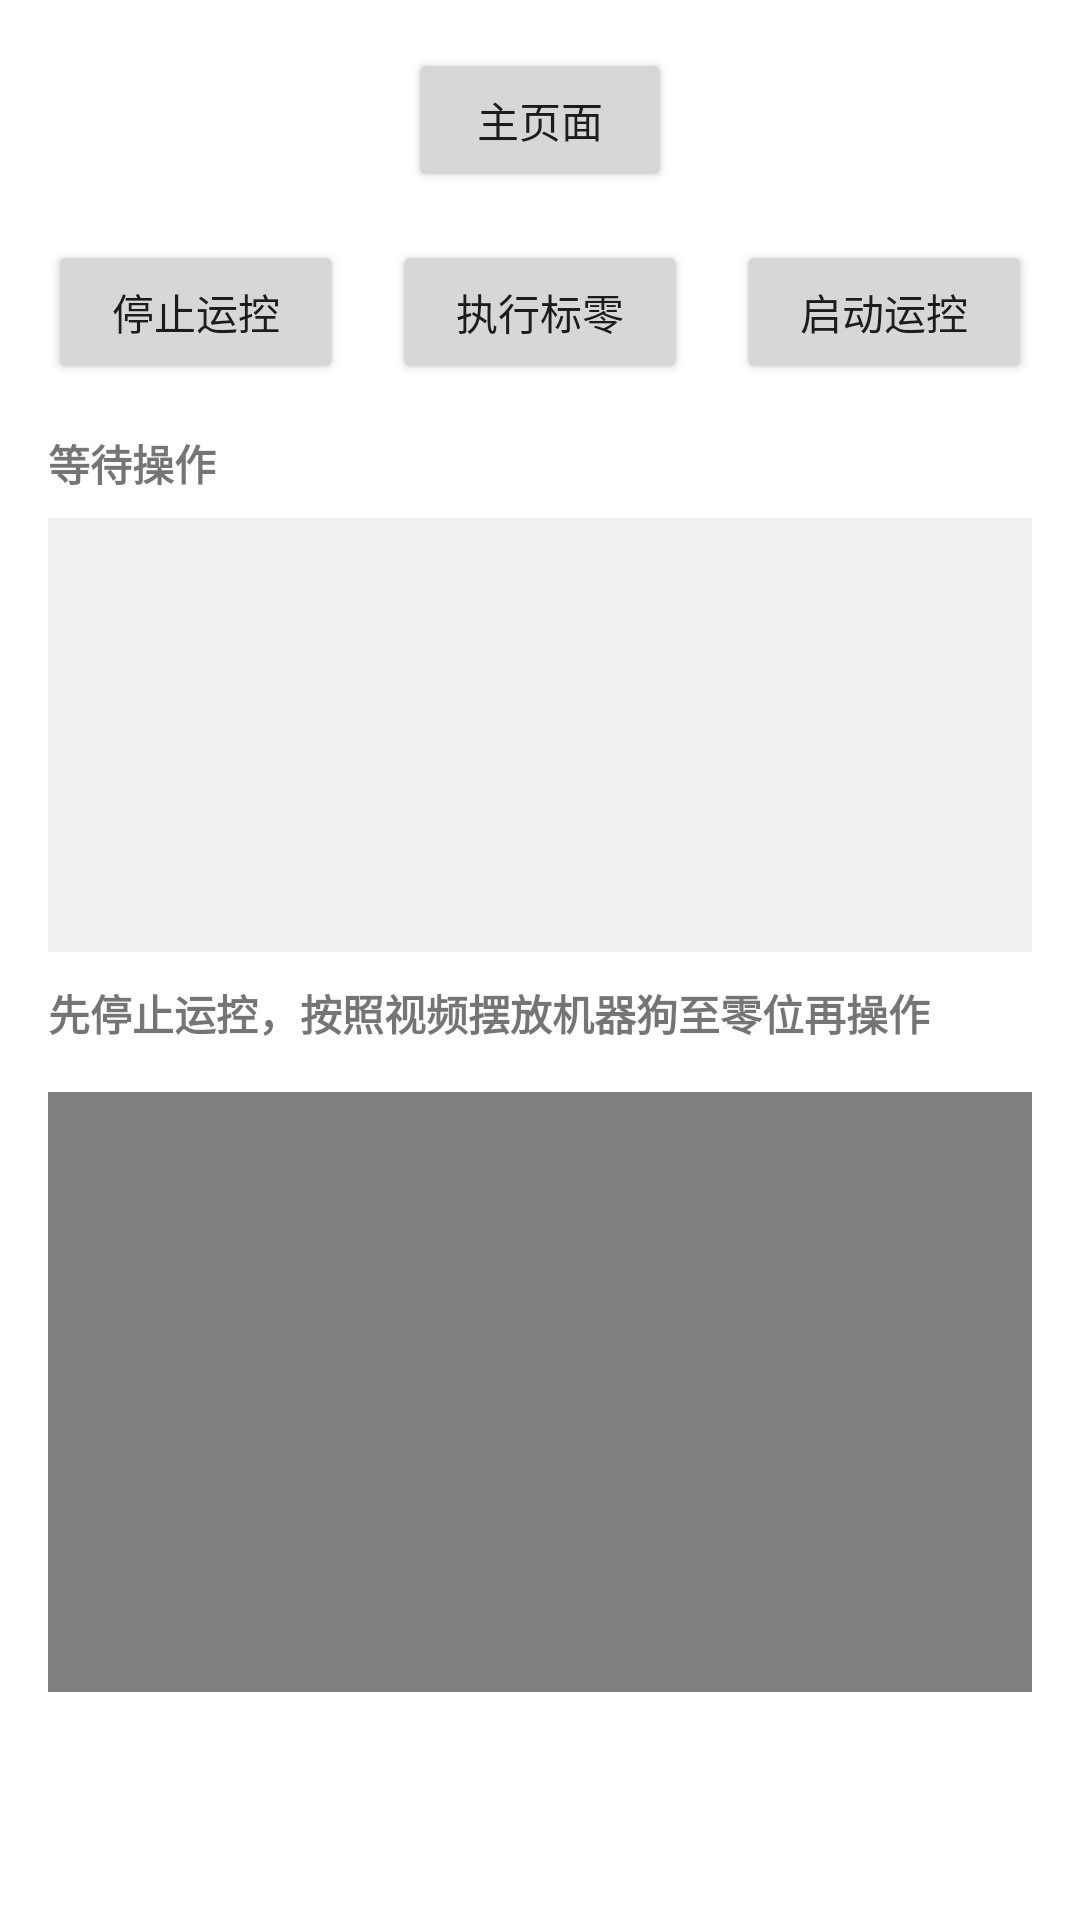

The Android layout XML behind this screen, and the referenced resources:
<!-- AndroidManifest.xml: application theme Theme.MagicTool -->
<!-- res/layout/dog_zero.xml -->
<?xml version="1.0" encoding="utf-8"?>
<LinearLayout xmlns:android="http://schemas.android.com/apk/res/android"
    android:layout_width="match_parent"
    android:layout_height="match_parent"
    android:orientation="vertical"
    android:padding="16dp">

    <Button
        android:id="@+id/btnBack"
        android:layout_width="wrap_content"
        android:layout_height="wrap_content"
        android:text="主页面"
        android:layout_gravity="center_horizontal" />

    
    <LinearLayout
        android:layout_width="match_parent"
        android:layout_height="wrap_content"
        android:orientation="horizontal"
        android:layout_marginTop="16dp">

        <Button
            android:id="@+id/btn_stop_motion"
            android:layout_width="0dp"
            android:layout_height="wrap_content"
            android:layout_weight="1"
            android:text="停止运控"
            android:layout_marginEnd="8dp" />

        <Button
            android:id="@+id/btn_calibrate"
            android:layout_width="0dp"
            android:layout_height="wrap_content"
            android:layout_weight="1"
            android:text="执行标零"
            android:layout_marginStart="8dp"
            android:layout_marginEnd="8dp" />

        <Button
            android:id="@+id/btn_start_motion"
            android:layout_width="0dp"
            android:layout_height="wrap_content"
            android:layout_weight="1"
            android:text="启动运控"
            android:layout_marginStart="8dp" />
    </LinearLayout>

    <TextView
        android:id="@+id/tv_status"
        android:layout_width="match_parent"
        android:layout_height="wrap_content"
        android:layout_marginTop="16dp"
        android:text="等待操作"
        android:textStyle="bold" />

    <ScrollView
        android:layout_width="match_parent"
        android:layout_height="300dp"
        android:layout_marginTop="8dp"
        android:layout_marginBottom="10dp"
        android:layout_weight="1"
        android:background="#F0F0F0"
        android:padding="8dp">

        <TextView
            android:id="@+id/tv_log"
            android:layout_width="match_parent"
            android:layout_height="match_parent"
            android:fontFamily="monospace"
            android:textSize="12sp" />
    </ScrollView>

    <TextView
        android:id="@+id/vidio_dog"
        android:layout_width="match_parent"
        android:layout_height="wrap_content"
        android:text="先停止运控，按照视频摆放机器狗至零位再操作"
        android:textStyle="bold" />

    <FrameLayout
        android:layout_width="match_parent"
        android:layout_height="200dp"
        android:layout_marginTop="16dp"
        android:layout_marginBottom="60dp">

        <VideoView
            android:id="@+id/videoView"
            android:layout_width="match_parent"
            android:layout_height="match_parent"
            android:layout_gravity="center" />

    </FrameLayout>
</LinearLayout>
<!-- resources referenced by this layout -->
<resources>
  <style name="Theme.MagicTool" parent="Theme.MaterialComponents.DayNight.DarkActionBar">
          
          <item name="colorPrimary">@color/purple_500</item>
          <item name="colorPrimaryVariant">@color/purple_700</item>
          <item name="colorOnPrimary">@color/white</item>
          
          <item name="colorSecondary">@color/teal_200</item>
          <item name="colorSecondaryVariant">@color/teal_700</item>
          <item name="colorOnSecondary">@color/black</item>
          
          <item name="android:statusBarColor">?attr/colorPrimaryVariant</item>
          
      </style>
  <!-- not gathered from this repository: default colours our renderer supplied (Android Studio template values) -->
  <color name="purple_500">#FF6200EE</color>
  <color name="purple_700">#FF3700B3</color>
  <color name="teal_200">#FF03DAC5</color>
  <color name="teal_700">#FF018786</color>
  <color name="black">#FF000000</color>
  <color name="white">#FFFFFFFF</color>
</resources>
